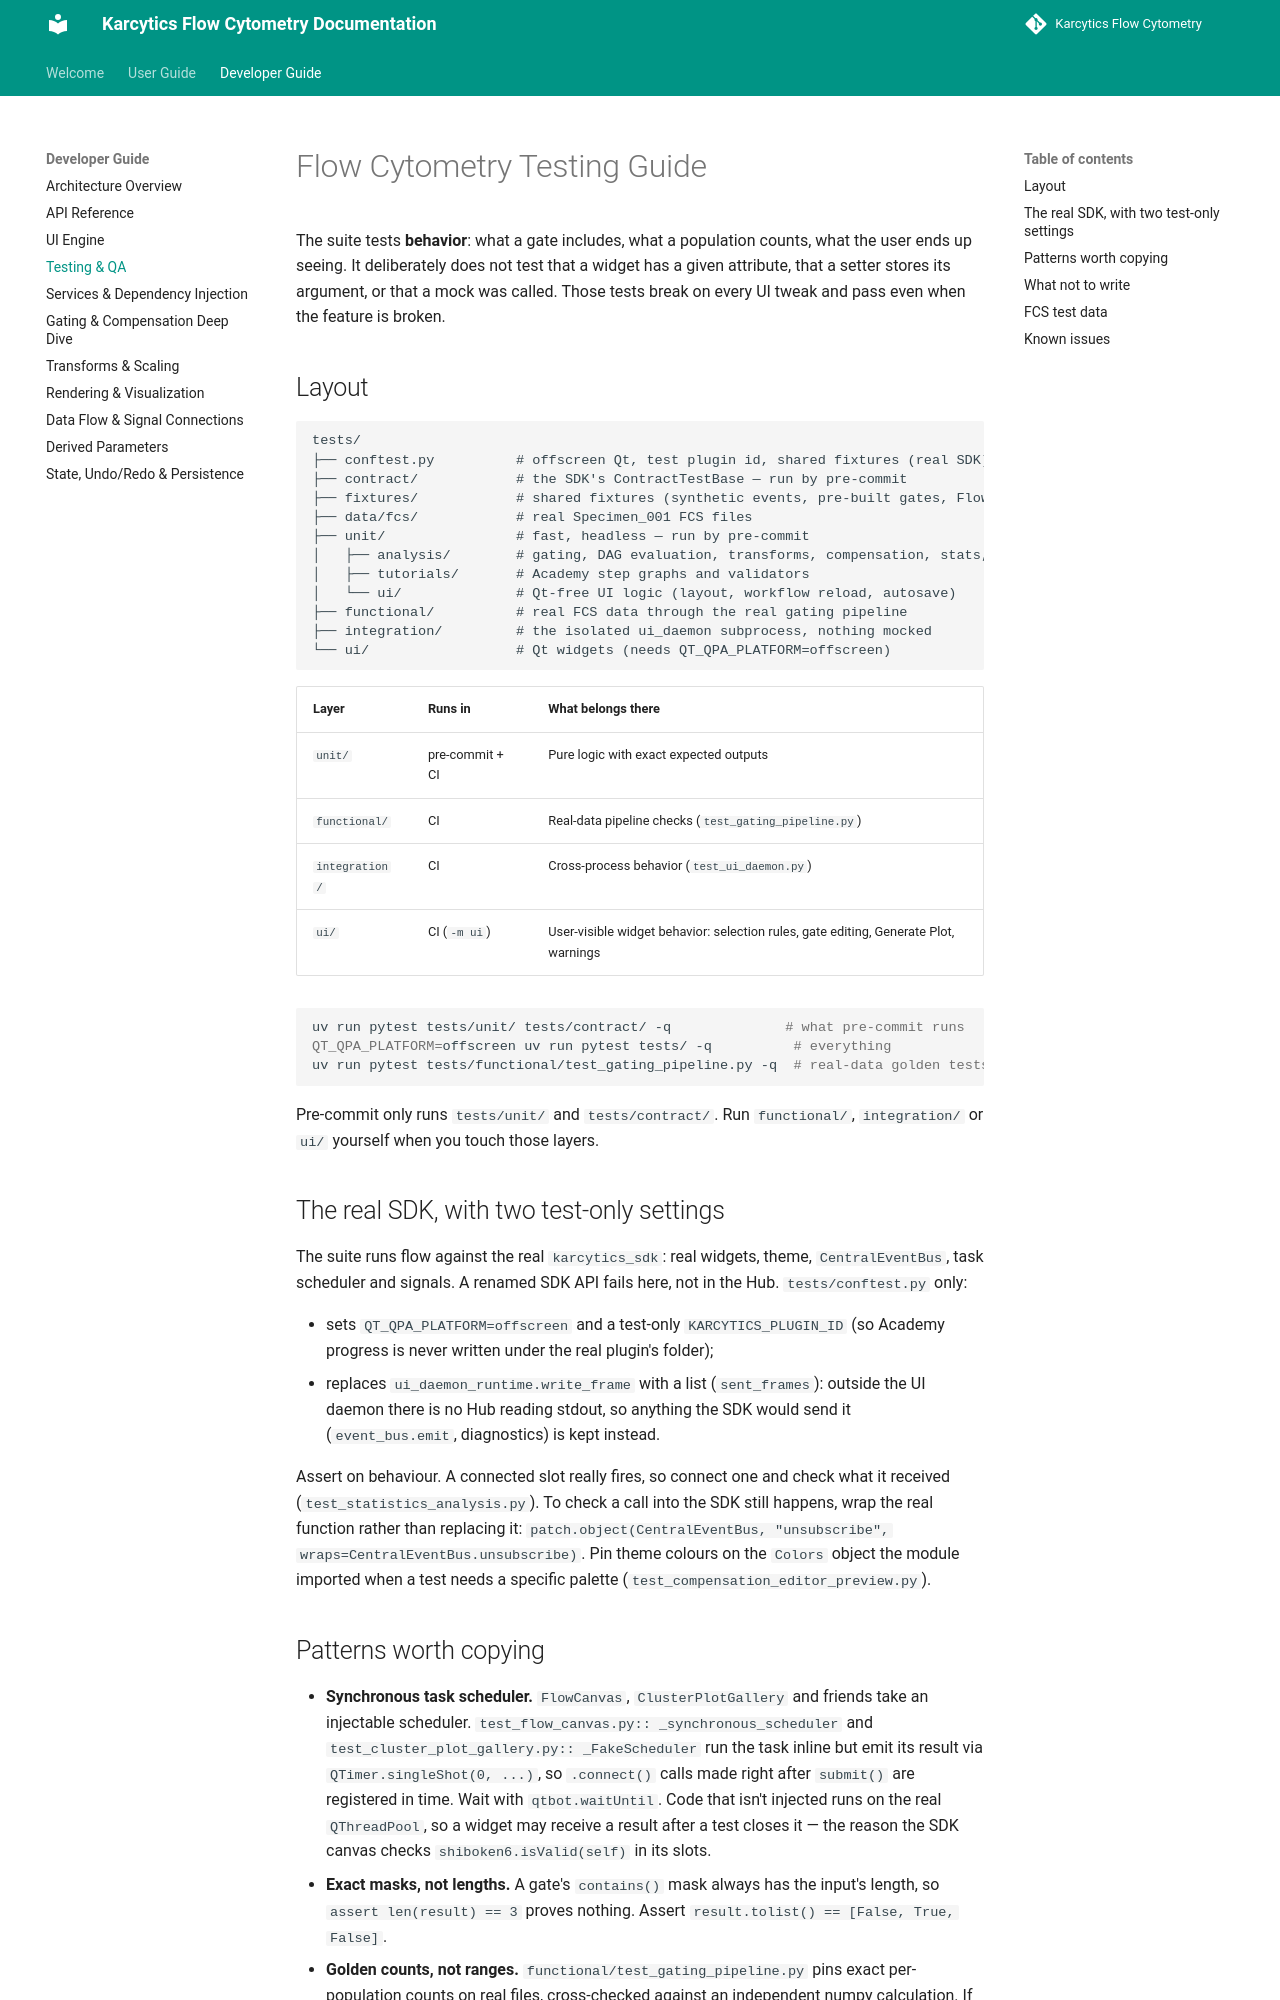

repository: KalaimaranB/Karcytics-flow-cytometry · page: developer/03_TESTING_AND_QA/index.html · generator: mkdocs

# Flow Cytometry Testing Guide

The suite tests **behavior**: what a gate includes, what a population counts,
what the user ends up seeing. It deliberately does not test that a widget has a
given attribute, that a setter stores its argument, or that a mock was called.
Those tests break on every UI tweak and pass even when the feature is broken.

## Layout

```
tests/
├── conftest.py          # offscreen Qt, test plugin id, shared fixtures (real SDK)
├── contract/            # the SDK's ContractTestBase — run by pre-commit
├── fixtures/            # shared fixtures (synthetic events, pre-built gates, FlowState)
├── data/fcs/            # real Specimen_001 FCS files
├── unit/                # fast, headless — run by pre-commit
│   ├── analysis/        # gating, DAG evaluation, transforms, compensation, stats, I/O
│   ├── tutorials/       # Academy step graphs and validators
│   └── ui/              # Qt-free UI logic (layout, workflow reload, autosave)
├── functional/          # real FCS data through the real gating pipeline
├── integration/         # the isolated ui_daemon subprocess, nothing mocked
└── ui/                  # Qt widgets (needs QT_QPA_PLATFORM=offscreen)
```

| Layer | Runs in | What belongs there |
|---|---|---|
| `unit/` | pre-commit + CI | Pure logic with exact expected outputs |
| `functional/` | CI | Real-data pipeline checks (`test_gating_pipeline.py`) |
| `integration/` | CI | Cross-process behavior (`test_ui_daemon.py`) |
| `ui/` | CI (`-m ui`) | User-visible widget behavior: selection rules, gate editing, Generate Plot, warnings |

```bash
uv run pytest tests/unit/ tests/contract/ -q              # what pre-commit runs
QT_QPA_PLATFORM=offscreen uv run pytest tests/ -q          # everything
uv run pytest tests/functional/test_gating_pipeline.py -q  # real-data golden tests
```

Pre-commit only runs `tests/unit/` and `tests/contract/`. Run `functional/`, `integration/` or `ui/`
yourself when you touch those layers.

## The real SDK, with two test-only settings

The suite runs flow against the real `karcytics_sdk`: real widgets, theme,
`CentralEventBus`, task scheduler and signals. A renamed SDK API fails here,
not in the Hub. `tests/conftest.py` only:

- sets `QT_QPA_PLATFORM=offscreen` and a test-only `KARCYTICS_PLUGIN_ID`
  (so Academy progress is never written under the real plugin's folder);
- replaces `ui_daemon_runtime.write_frame` with a list (`sent_frames`):
  outside the UI daemon there is no Hub reading stdout, so anything the SDK
  would send it (`event_bus.emit`, diagnostics) is kept instead.

Assert on behaviour. A connected slot really fires, so connect one and check
what it received (`test_statistics_analysis.py`). To check a call into the
SDK still happens, wrap the real function rather than replacing it:
`patch.object(CentralEventBus, "unsubscribe", wraps=CentralEventBus.unsubscribe)`.
Pin theme colours on the `Colors` object the module imported when a test
needs a specific palette (`test_compensation_editor_preview.py`).
